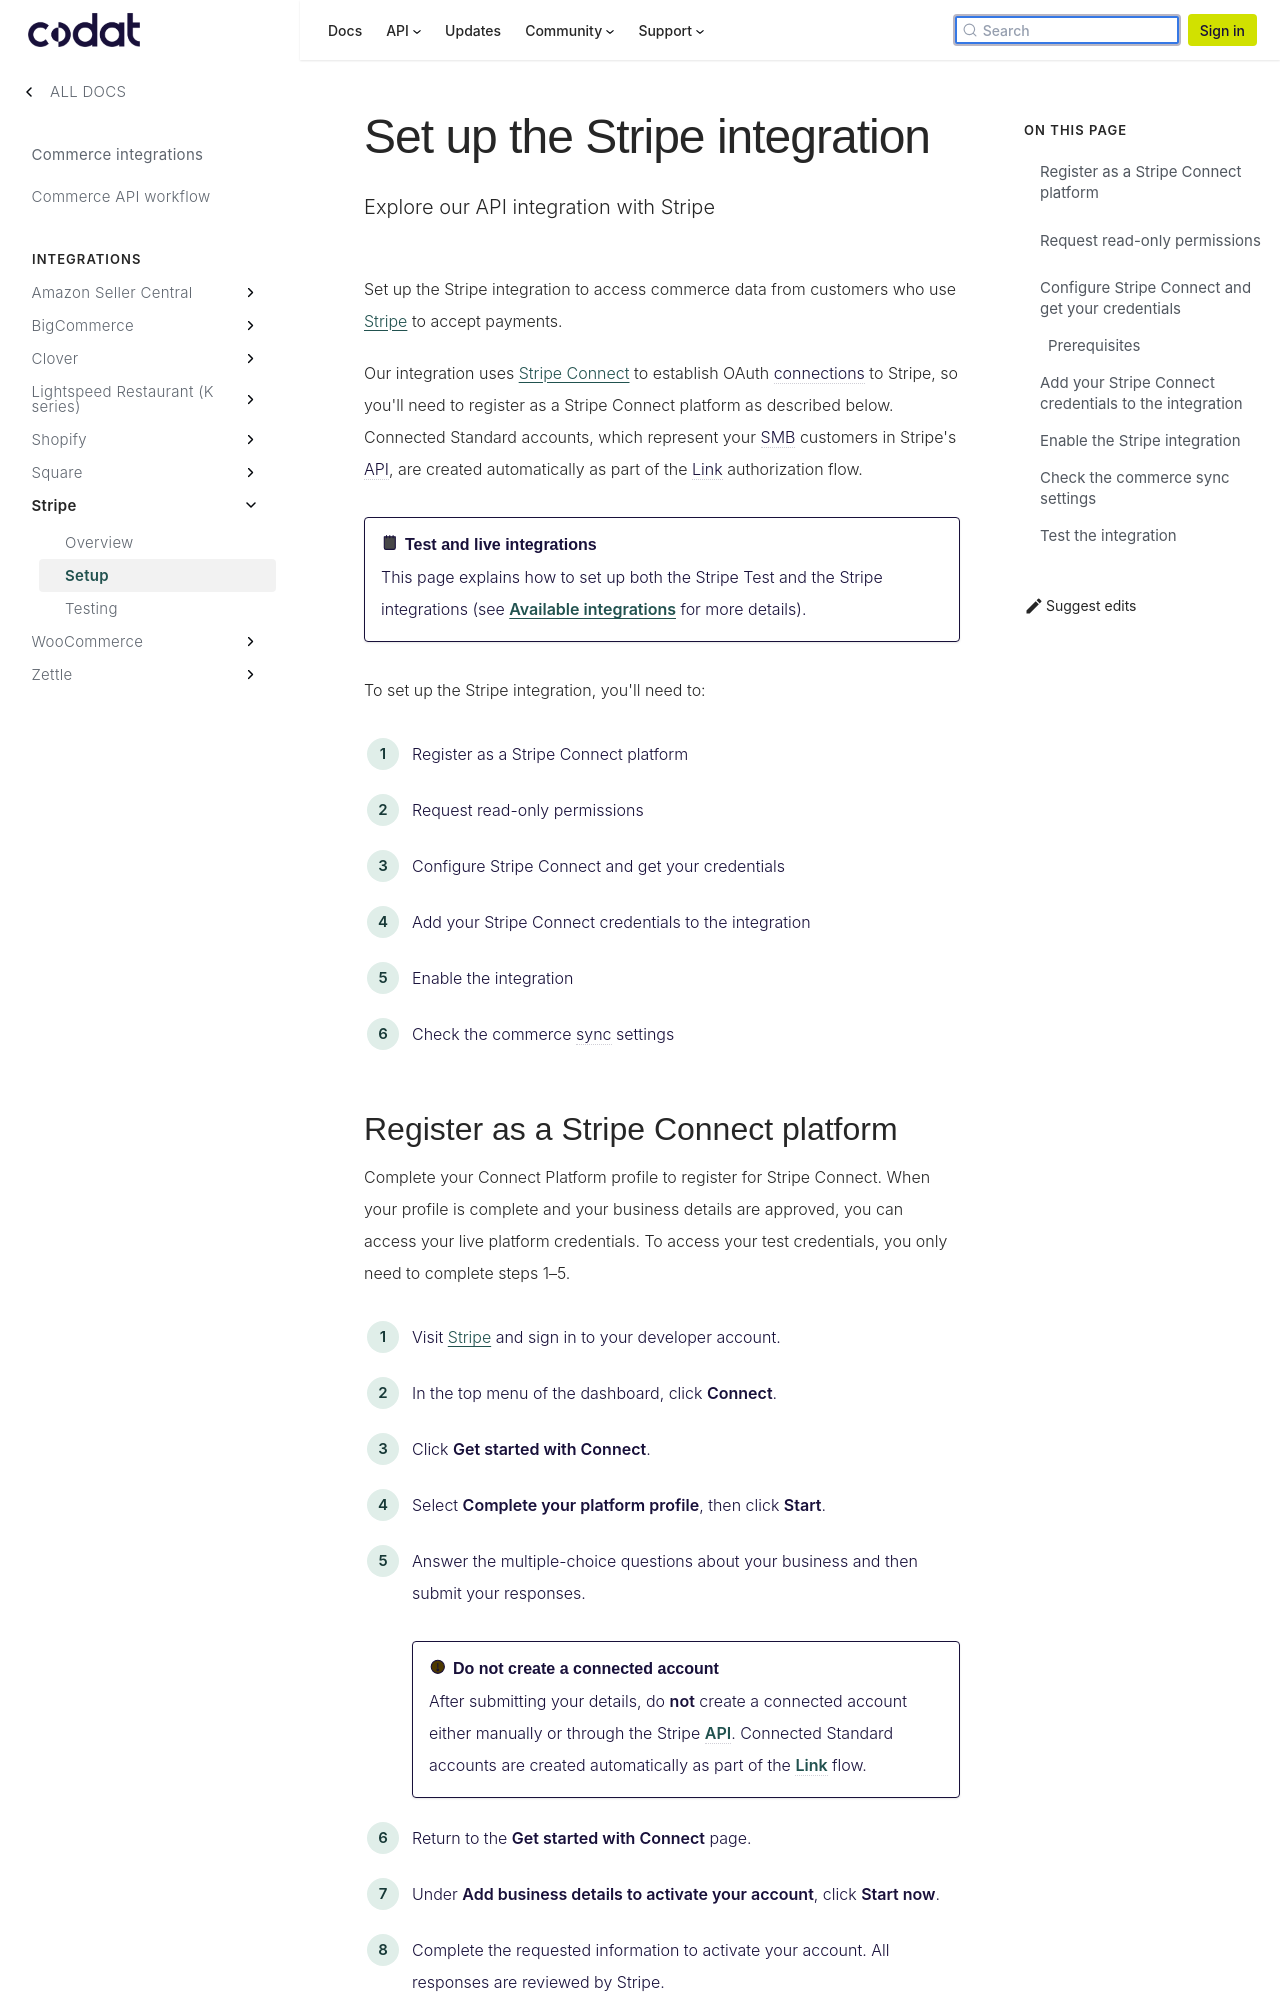

repository: codatio/codat-docs · page: pr-preview/pr-1900/integrations/commerce/stripe/commerce-stripe-setup/index.html · generator: docusaurus

---
title: "Set up the Stripe integration"
description: "Explore our API integration with Stripe"
sidebar_label: Setup
---

Set up the Stripe integration to access commerce data from customers who use <a className="external" href="https://stripe.com/" target="_blank">Stripe</a> to accept payments.

Our integration uses <a className="external" href="https://stripe.com/docs/connect" target="_blank">Stripe Connect</a> to establish OAuth connections to Stripe, so you'll need to register as a Stripe Connect platform as described below. Connected Standard accounts, which represent your SMB customers in Stripe's API, are created automatically as part of the Link authorization flow.

:::note Test and live integrations

This page explains how to set up both the Stripe Test and the Stripe integrations (see [Available integrations](/integrations/commerce/stripe/commerce-stripe#available-integrations) for more details).
:::

To set up the Stripe integration, you'll need to:

1. Register as a Stripe Connect platform
2. Request read-only permissions
3. Configure Stripe Connect and get your credentials
4. Add your Stripe Connect credentials to the integration
5. Enable the integration
6. Check the commerce sync settings
